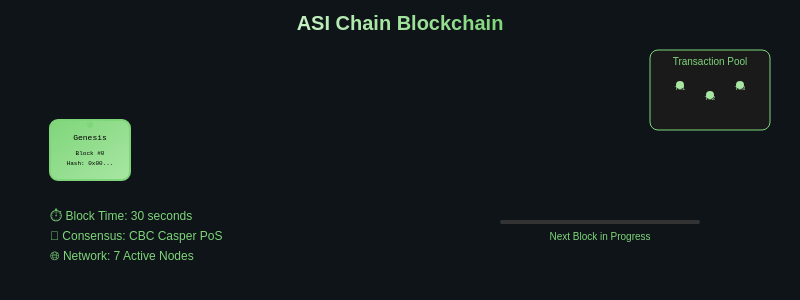
t = 0.00 s
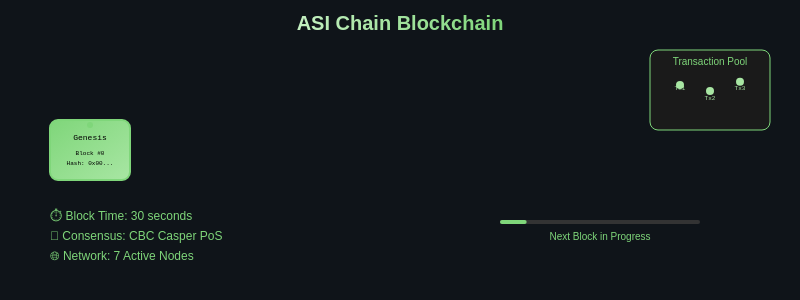
t = 2.00 s
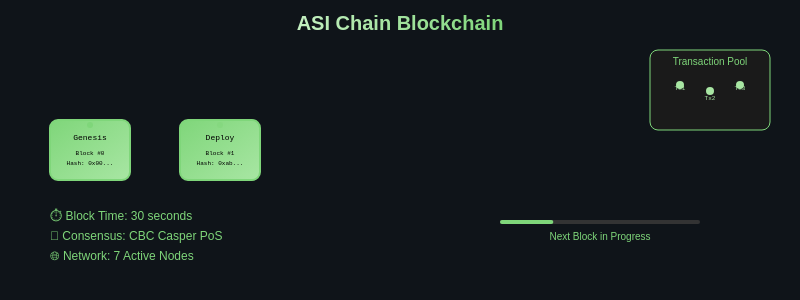
t = 4.00 s
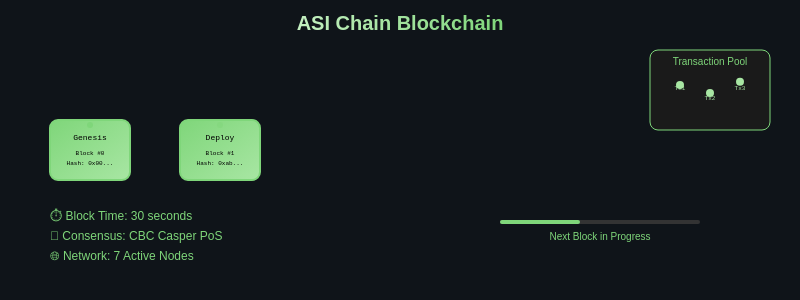
t = 6.00 s
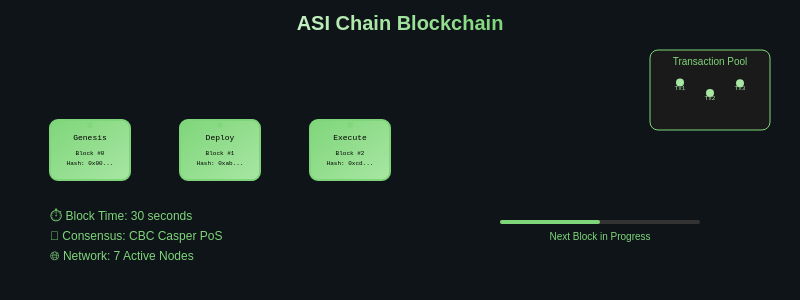
t = 7.50 s
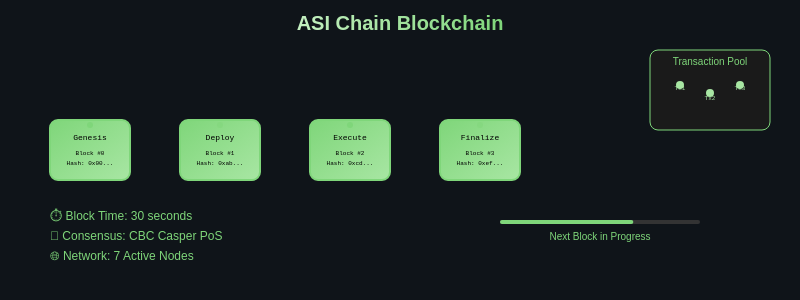
t = 10.00 s

The animated SVG that drew these frames (rendered in a browser with its animation timeline set to each time). Animation: 21 SMIL elements (animate=21); frames cover the first 10.00 s, repeats indefinitely.

<svg width="800" height="300" xmlns="http://www.w3.org/2000/svg">
  <defs>
    <linearGradient id="blockGradient" x1="0%" y1="0%" x2="100%" y2="100%">
      <stop offset="0%" style="stop-color:#7FD67A;stop-opacity:1" />
      <stop offset="100%" style="stop-color:#A8E6A3;stop-opacity:1" />
    </linearGradient>
    <linearGradient id="chainGradient" x1="0%" y1="0%" x2="100%" y2="0%">
      <stop offset="0%" style="stop-color:#C4F0C1;stop-opacity:1" />
      <stop offset="100%" style="stop-color:#7FD67A;stop-opacity:1" />
    </linearGradient>
  </defs>
  
  <!-- Background -->
  <rect width="800" height="300" fill="#0f1419"/>
  
  <!-- Blockchain Animation -->
  <g id="blockchain">
    <!-- Block 1 (Genesis) -->
    <g id="block1" transform="translate(50, 120)">
      <rect width="80" height="60" rx="8" fill="url(#blockGradient)" stroke="#7FD67A" stroke-width="2"/>
      <text x="40" y="20" text-anchor="middle" font-family="monospace" font-size="8" fill="#000">Genesis</text>
      <text x="40" y="35" text-anchor="middle" font-family="monospace" font-size="6" fill="#000">Block #0</text>
      <text x="40" y="45" text-anchor="middle" font-family="monospace" font-size="6" fill="#000">Hash: 0x00...</text>
      <circle cx="40" cy="5" r="3" fill="#7FD67A">
        <animate attributeName="opacity" values="1;0.5;1" dur="2s" repeatCount="indefinite"/>
      </circle>
    </g>
    
    <!-- Block 2 -->
    <g id="block2" transform="translate(180, 120)" opacity="0">
      <rect width="80" height="60" rx="8" fill="url(#blockGradient)" stroke="#7FD67A" stroke-width="2"/>
      <text x="40" y="20" text-anchor="middle" font-family="monospace" font-size="8" fill="#000">Deploy</text>
      <text x="40" y="35" text-anchor="middle" font-family="monospace" font-size="6" fill="#000">Block #1</text>
      <text x="40" y="45" text-anchor="middle" font-family="monospace" font-size="6" fill="#000">Hash: 0xab...</text>
      <circle cx="40" cy="5" r="3" fill="#7FD67A">
        <animate attributeName="opacity" values="1;0.5;1" dur="2s" begin="1s" repeatCount="indefinite"/>
      </circle>
      <animate attributeName="opacity" values="0;1" dur="1s" begin="3s" fill="freeze"/>
    </g>
    
    <!-- Block 3 -->
    <g id="block3" transform="translate(310, 120)" opacity="0">
      <rect width="80" height="60" rx="8" fill="url(#blockGradient)" stroke="#7FD67A" stroke-width="2"/>
      <text x="40" y="20" text-anchor="middle" font-family="monospace" font-size="8" fill="#000">Execute</text>
      <text x="40" y="35" text-anchor="middle" font-family="monospace" font-size="6" fill="#000">Block #2</text>
      <text x="40" y="45" text-anchor="middle" font-family="monospace" font-size="6" fill="#000">Hash: 0xcd...</text>
      <circle cx="40" cy="5" r="3" fill="#7FD67A">
        <animate attributeName="opacity" values="1;0.5;1" dur="2s" begin="2s" repeatCount="indefinite"/>
      </circle>
      <animate attributeName="opacity" values="0;1" dur="1s" begin="6s" fill="freeze"/>
    </g>
    
    <!-- Block 4 -->
    <g id="block4" transform="translate(440, 120)" opacity="0">
      <rect width="80" height="60" rx="8" fill="url(#blockGradient)" stroke="#7FD67A" stroke-width="2"/>
      <text x="40" y="20" text-anchor="middle" font-family="monospace" font-size="8" fill="#000">Finalize</text>
      <text x="40" y="35" text-anchor="middle" font-family="monospace" font-size="6" fill="#000">Block #3</text>
      <text x="40" y="45" text-anchor="middle" font-family="monospace" font-size="6" fill="#000">Hash: 0xef...</text>
      <circle cx="40" cy="5" r="3" fill="#7FD67A">
        <animate attributeName="opacity" values="1;0.5;1" dur="2s" begin="3s" repeatCount="indefinite"/>
      </circle>
      <animate attributeName="opacity" values="0;1" dur="1s" begin="9s" fill="freeze"/>
    </g>
    
    <!-- New Block Being Created -->
    <g id="newblock" transform="translate(570, 120)" opacity="0">
      <rect width="80" height="60" rx="8" fill="none" stroke="#7FD67A" stroke-width="2" stroke-dasharray="5,5">
        <animate attributeName="stroke-dashoffset" values="0;-10" dur="1s" repeatCount="indefinite"/>
      </rect>
      <text x="40" y="20" text-anchor="middle" font-family="monospace" font-size="8" fill="#7FD67A">Mining...</text>
      <text x="40" y="35" text-anchor="middle" font-family="monospace" font-size="6" fill="#7FD67A">Block #4</text>
      <text x="40" y="45" text-anchor="middle" font-family="monospace" font-size="6" fill="#7FD67A">30s Block Time</text>
      <animate attributeName="opacity" values="0;1" dur="1s" begin="12s" fill="freeze"/>
    </g>
  </g>
  
  <!-- Chain Connections -->
  <g stroke="url(#chainGradient)" stroke-width="3" fill="none">
    <!-- Connection 1-2 -->
    <path d="M 130 150 L 180 150" opacity="0">
      <animate attributeName="opacity" values="0;1" dur="0.5s" begin="3s" fill="freeze"/>
      <animate attributeName="stroke-dasharray" values="0,100;100,0" dur="1s" begin="3s"/>
    </path>
    
    <!-- Connection 2-3 -->
    <path d="M 260 150 L 310 150" opacity="0">
      <animate attributeName="opacity" values="0;1" dur="0.5s" begin="6s" fill="freeze"/>
      <animate attributeName="stroke-dasharray" values="0,100;100,0" dur="1s" begin="6s"/>
    </path>
    
    <!-- Connection 3-4 -->
    <path d="M 390 150 L 440 150" opacity="0">
      <animate attributeName="opacity" values="0;1" dur="0.5s" begin="9s" fill="freeze"/>
      <animate attributeName="stroke-dasharray" values="0,100;100,0" dur="1s" begin="9s"/>
    </path>
    
    <!-- Connection 4-New -->
    <path d="M 520 150 L 570 150" opacity="0" stroke-dasharray="5,5">
      <animate attributeName="opacity" values="0;1" dur="0.5s" begin="12s" fill="freeze"/>
      <animate attributeName="stroke-dashoffset" values="0;-10" dur="1s" repeatCount="indefinite"/>
    </path>
  </g>
  
  <!-- Transaction Pool -->
  <g id="txpool" transform="translate(650, 50)">
    <rect width="120" height="80" rx="8" fill="#1a1a1a" stroke="#7FD67A" stroke-width="1"/>
    <text x="60" y="15" text-anchor="middle" font-family="Arial, sans-serif" font-size="10" fill="#7FD67A">Transaction Pool</text>
    
    <!-- Floating transactions -->
    <g id="tx1">
      <circle cx="30" cy="35" r="4" fill="#A8E6A3">
        <animate attributeName="cy" values="35;30;35" dur="2s" repeatCount="indefinite"/>
      </circle>
      <text x="30" y="40" text-anchor="middle" font-family="monospace" font-size="6" fill="#A8E6A3">Tx1</text>
    </g>
    
    <g id="tx2">
      <circle cx="60" cy="45" r="4" fill="#A8E6A3">
        <animate attributeName="cy" values="45;40;45" dur="2.5s" begin="0.5s" repeatCount="indefinite"/>
      </circle>
      <text x="60" y="50" text-anchor="middle" font-family="monospace" font-size="6" fill="#A8E6A3">Tx2</text>
    </g>
    
    <g id="tx3">
      <circle cx="90" cy="35" r="4" fill="#A8E6A3">
        <animate attributeName="cy" values="35;30;35" dur="3s" begin="1s" repeatCount="indefinite"/>
      </circle>
      <text x="90" y="40" text-anchor="middle" font-family="monospace" font-size="6" fill="#A8E6A3">Tx3</text>
    </g>
  </g>
  
  <!-- Title and Stats -->
  <text x="400" y="30" text-anchor="middle" font-family="Arial, sans-serif" font-size="20" font-weight="bold" fill="url(#chainGradient)">
    ASI Chain Blockchain
  </text>
  
  <g transform="translate(50, 220)">
    <text x="0" y="0" font-family="Arial, sans-serif" font-size="12" fill="#7FD67A">
      ⏱️ Block Time: 30 seconds
    </text>
    <text x="0" y="20" font-family="Arial, sans-serif" font-size="12" fill="#7FD67A">
      🔗 Consensus: CBC Casper PoS
    </text>
    <text x="0" y="40" font-family="Arial, sans-serif" font-size="12" fill="#7FD67A">
      🌐 Network: 7 Active Nodes
    </text>
  </g>
  
  <!-- Progress indicator -->
  <g transform="translate(500, 220)">
    <rect width="200" height="4" rx="2" fill="#333"/>
    <rect width="0" height="4" rx="2" fill="#7FD67A">
      <animate attributeName="width" values="0;200" dur="15s" repeatCount="indefinite"/>
    </rect>
    <text x="100" y="20" text-anchor="middle" font-family="Arial, sans-serif" font-size="10" fill="#7FD67A">
      Next Block in Progress
    </text>
  </g>
</svg>
